The GitHub repository Reiii07/RAIDAS-SistemCerdasCNN_KlasifikasiPenumpukanSampah contains a labelled image folder "dataset" with 3 categories: rendah, sedang, tinggi. Examples follow, each with its label.

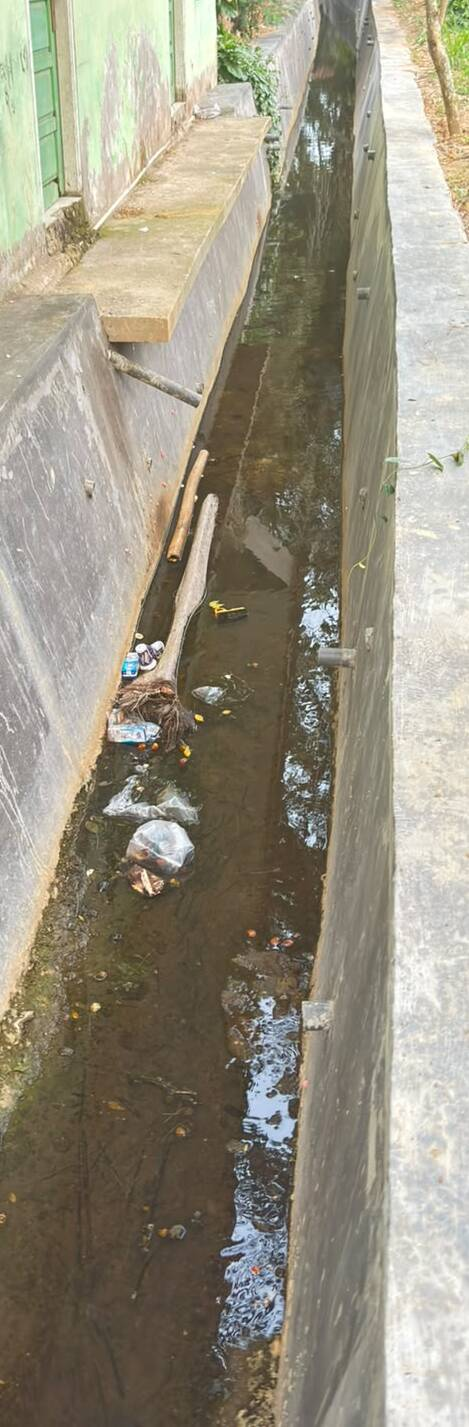
Label: rendah

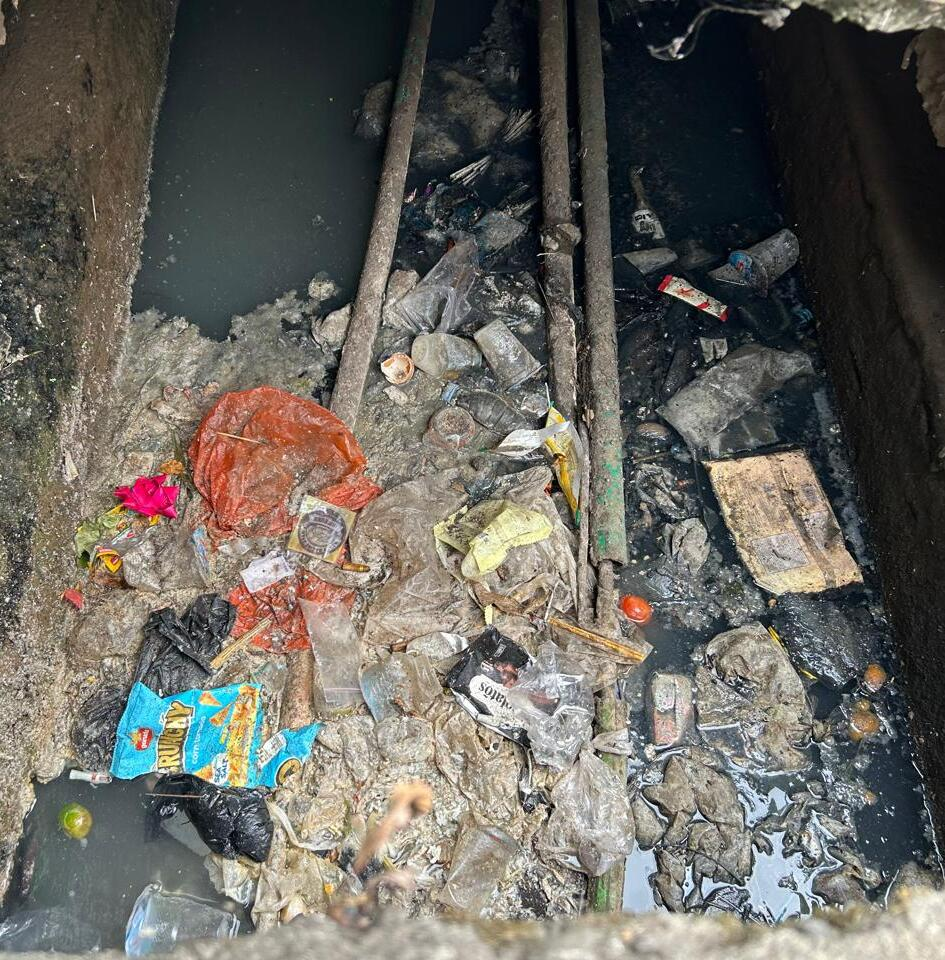
Label: sedang

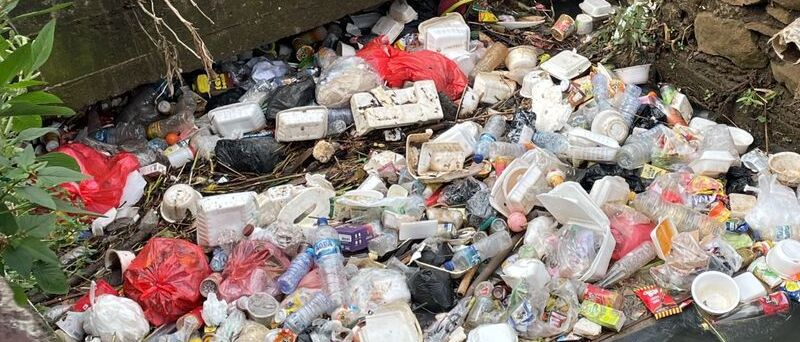
Label: tinggi

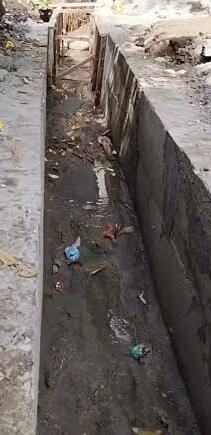
Label: rendah

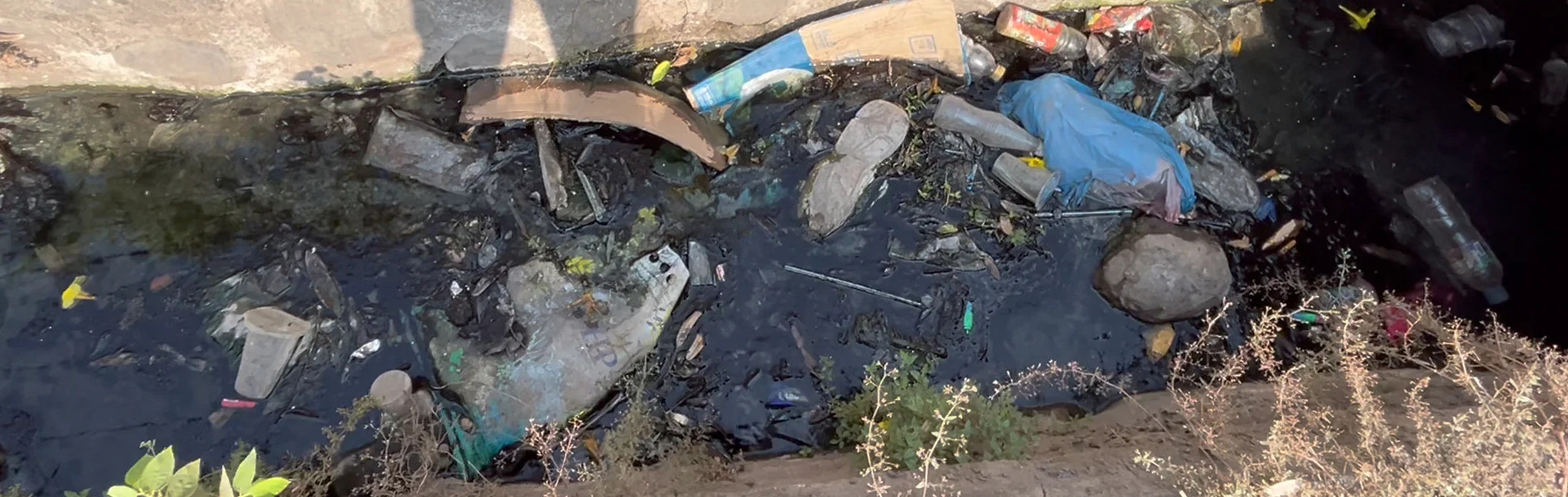
Label: sedang

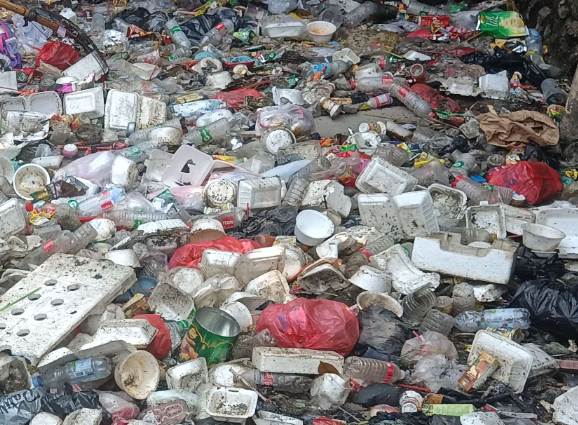
Label: tinggi
